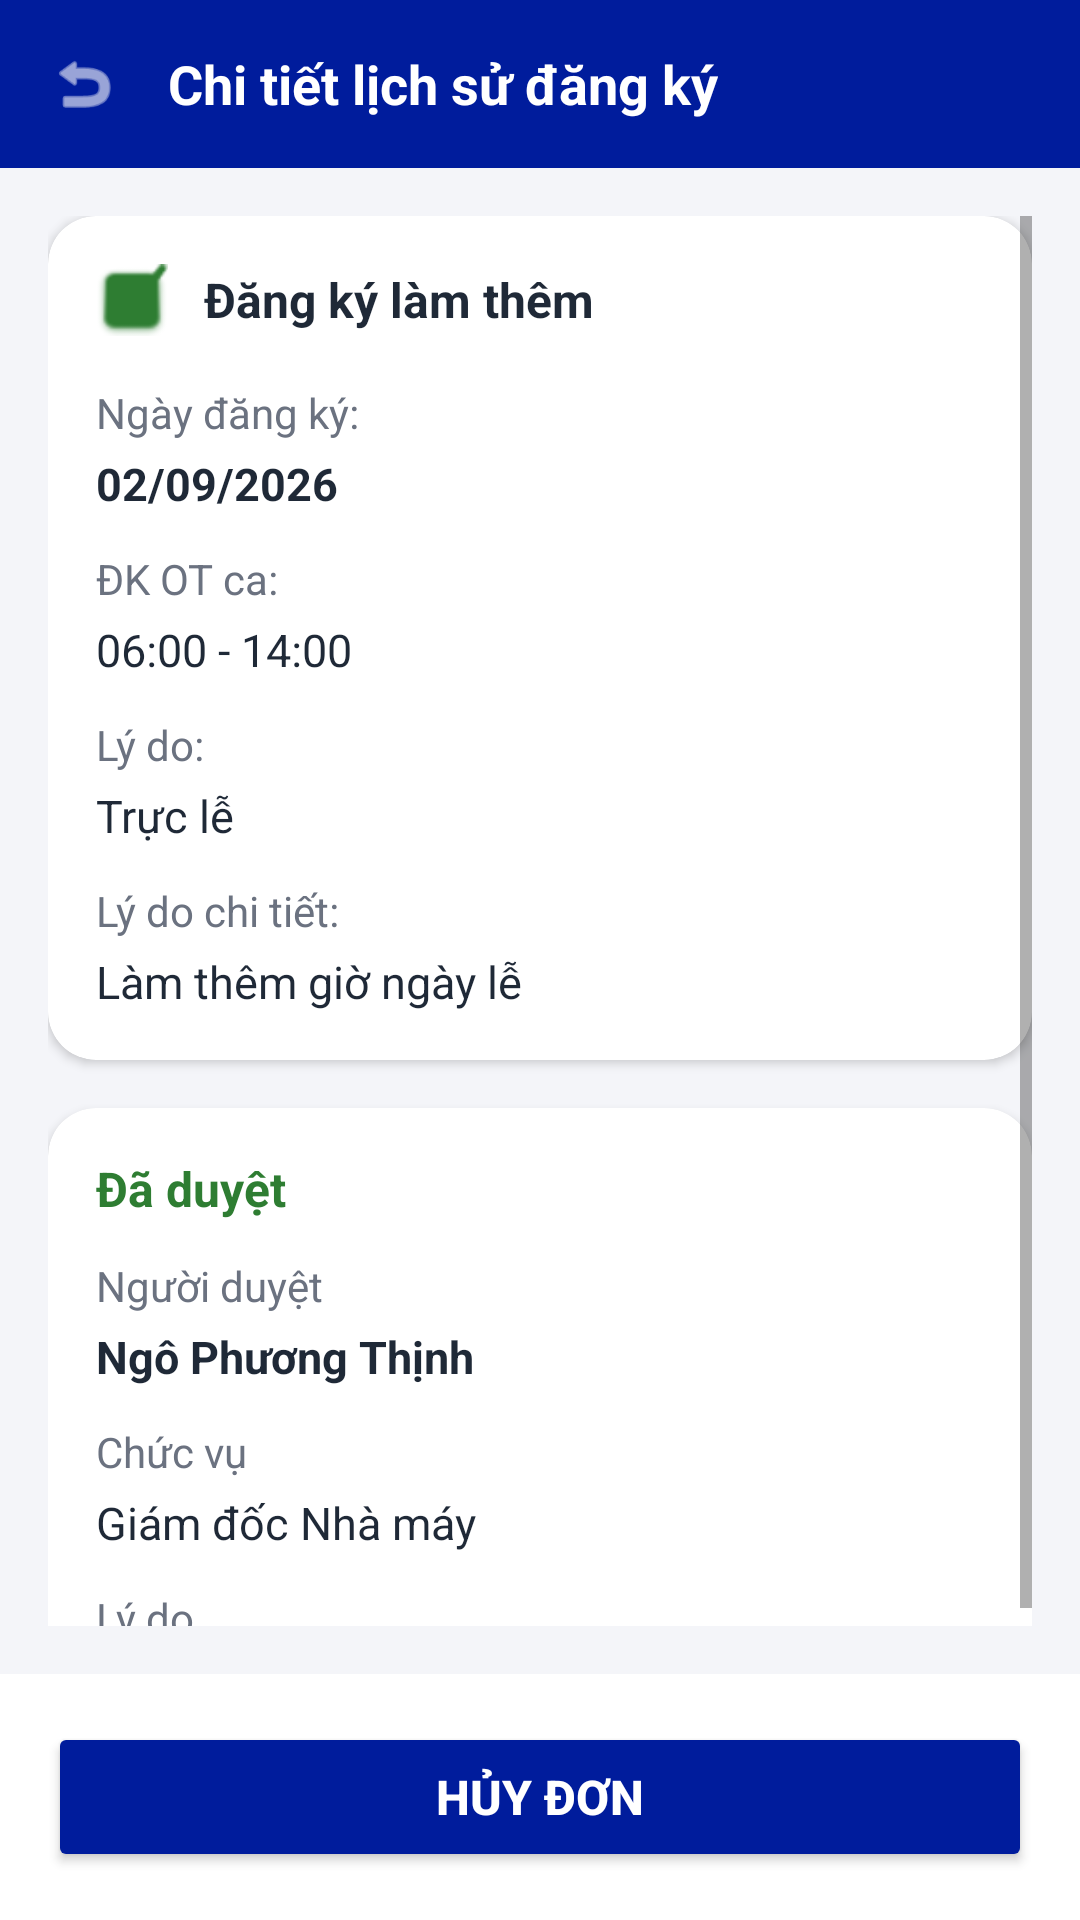

Produce the Android XML layout that renders to this screen, including the resource entries it uses.
<!-- AndroidManifest.xml: application theme Theme.SmartAttendance -->
<!-- res/layout/activity_request_detail.xml -->
<?xml version="1.0" encoding="utf-8"?>
<RelativeLayout xmlns:android="http://schemas.android.com/apk/res/android"
    xmlns:app="http://schemas.android.com/apk/res-auto"
    android:layout_width="match_parent"
    android:layout_height="match_parent"
    android:background="@color/background">

    
    <LinearLayout
        android:id="@+id/topBar"
        android:layout_width="match_parent"
        android:layout_height="56dp"
        android:background="@color/primary"
        android:gravity="center_vertical"
        android:orientation="horizontal"
        android:paddingHorizontal="16dp">

        <ImageView
            android:id="@+id/btnBack"
            android:layout_width="24dp"
            android:layout_height="24dp"
            android:src="@android:drawable/ic_menu_revert"
            app:tint="@color/white" />

        <TextView
            android:layout_width="wrap_content"
            android:layout_height="wrap_content"
            android:layout_marginStart="16dp"
            android:text="Chi tiết lịch sử đăng ký"
            android:textColor="@color/white"
            android:textSize="18sp"
            android:textStyle="bold" />
    </LinearLayout>

    
    <ScrollView
        android:layout_width="match_parent"
        android:layout_height="match_parent"
        android:layout_above="@id/bottomActionContainer"
        android:layout_below="@id/topBar"
        android:padding="16dp">

        <LinearLayout
            android:layout_width="match_parent"
            android:layout_height="wrap_content"
            android:orientation="vertical">

            
            <com.google.android.material.card.MaterialCardView
                android:layout_width="match_parent"
                android:layout_height="wrap_content"
                android:layout_marginBottom="16dp"
                app:cardBackgroundColor="@color/white"
                app:cardCornerRadius="16dp"
                app:cardElevation="2dp">

                <LinearLayout
                    android:layout_width="match_parent"
                    android:layout_height="wrap_content"
                    android:orientation="vertical"
                    android:padding="16dp">

                    <LinearLayout
                        android:layout_width="match_parent"
                        android:layout_height="wrap_content"
                        android:gravity="center_vertical"
                        android:orientation="horizontal">

                        <ImageView
                            android:layout_width="24dp"
                            android:layout_height="24dp"
                            android:src="@android:drawable/checkbox_on_background"
                            app:tint="@color/success" />

                        <TextView
                            android:id="@+id/tvDetailTitle"
                            android:layout_width="wrap_content"
                            android:layout_height="wrap_content"
                            android:layout_marginStart="12dp"
                            android:text="Đăng ký làm thêm"
                            android:textColor="@color/text_primary"
                            android:textSize="16sp"
                            android:textStyle="bold" />
                    </LinearLayout>

                    <TextView
                        android:layout_width="wrap_content"
                        android:layout_height="wrap_content"
                        android:layout_marginTop="16dp"
                        android:text="Ngày đăng ký:"
                        android:textColor="@color/text_secondary"
                        android:textSize="14sp" />

                    <TextView
                        android:id="@+id/tvDetailDate"
                        android:layout_width="wrap_content"
                        android:layout_height="wrap_content"
                        android:layout_marginTop="4dp"
                        android:text="02/09/2026"
                        android:textColor="@color/text_primary"
                        android:textSize="15sp"
                        android:textStyle="bold" />

                    <TextView
                        android:layout_width="wrap_content"
                        android:layout_height="wrap_content"
                        android:layout_marginTop="12dp"
                        android:text="ĐK OT ca:"
                        android:textColor="@color/text_secondary"
                        android:textSize="14sp" />

                    <TextView
                        android:id="@+id/tvDetailOtShift"
                        android:layout_width="wrap_content"
                        android:layout_height="wrap_content"
                        android:layout_marginTop="4dp"
                        android:text="06:00 - 14:00"
                        android:textColor="@color/text_primary"
                        android:textSize="15sp" />

                    <TextView
                        android:layout_width="wrap_content"
                        android:layout_height="wrap_content"
                        android:layout_marginTop="12dp"
                        android:text="Lý do:"
                        android:textColor="@color/text_secondary"
                        android:textSize="14sp" />

                    <TextView
                        android:id="@+id/tvDetailReason"
                        android:layout_width="wrap_content"
                        android:layout_height="wrap_content"
                        android:layout_marginTop="4dp"
                        android:text="Trực lễ"
                        android:textColor="@color/text_primary"
                        android:textSize="15sp" />

                    <TextView
                        android:layout_width="wrap_content"
                        android:layout_height="wrap_content"
                        android:layout_marginTop="12dp"
                        android:text="Lý do chi tiết:"
                        android:textColor="@color/text_secondary"
                        android:textSize="14sp" />

                    <TextView
                        android:id="@+id/tvDetailReasonDetail"
                        android:layout_width="wrap_content"
                        android:layout_height="wrap_content"
                        android:layout_marginTop="4dp"
                        android:text="Làm thêm giờ ngày lễ"
                        android:textColor="@color/text_primary"
                        android:textSize="15sp" />

                </LinearLayout>
            </com.google.android.material.card.MaterialCardView>

            
            <com.google.android.material.card.MaterialCardView
                android:layout_width="match_parent"
                android:layout_height="wrap_content"
                app:cardBackgroundColor="@color/white"
                app:cardCornerRadius="16dp"
                app:cardElevation="2dp">

                <LinearLayout
                    android:layout_width="match_parent"
                    android:layout_height="wrap_content"
                    android:orientation="vertical"
                    android:padding="16dp">

                    <TextView
                        android:id="@+id/tvApprovalStatusTitle"
                        android:layout_width="wrap_content"
                        android:layout_height="wrap_content"
                        android:text="Đã duyệt"
                        android:textColor="@color/success"
                        android:textSize="16sp"
                        android:textStyle="bold" />

                    <TextView
                        android:layout_width="wrap_content"
                        android:layout_height="wrap_content"
                        android:layout_marginTop="12dp"
                        android:text="Người duyệt"
                        android:textColor="@color/text_secondary"
                        android:textSize="14sp" />

                    <TextView
                        android:id="@+id/tvApproverName"
                        android:layout_width="wrap_content"
                        android:layout_height="wrap_content"
                        android:layout_marginTop="4dp"
                        android:text="Ngô Phương Thịnh"
                        android:textColor="@color/text_primary"
                        android:textSize="15sp"
                        android:textStyle="bold" />

                    <TextView
                        android:layout_width="wrap_content"
                        android:layout_height="wrap_content"
                        android:layout_marginTop="12dp"
                        android:text="Chức vụ"
                        android:textColor="@color/text_secondary"
                        android:textSize="14sp" />

                    <TextView
                        android:id="@+id/tvApproverRole"
                        android:layout_width="wrap_content"
                        android:layout_height="wrap_content"
                        android:layout_marginTop="4dp"
                        android:text="Giám đốc Nhà máy"
                        android:textColor="@color/text_primary"
                        android:textSize="15sp" />

                    <TextView
                        android:layout_width="wrap_content"
                        android:layout_height="wrap_content"
                        android:layout_marginTop="12dp"
                        android:text="Lý do"
                        android:textColor="@color/text_secondary"
                        android:textSize="14sp" />

                </LinearLayout>
            </com.google.android.material.card.MaterialCardView>

        </LinearLayout>
    </ScrollView>

    
    <LinearLayout
        android:id="@+id/bottomActionContainer"
        android:layout_width="match_parent"
        android:layout_height="wrap_content"
        android:layout_alignParentBottom="true"
        android:background="@color/white"
        android:padding="16dp">

        <Button
            android:id="@+id/btnCancelRequest"
            android:layout_width="match_parent"
            android:layout_height="50dp"
            android:backgroundTint="@color/primary"
            android:text="Hủy đơn"
            android:textColor="@color/white"
            android:textSize="16sp"
            android:textStyle="bold"
            app:cornerRadius="10dp" />
    </LinearLayout>

</RelativeLayout>
<!-- resources referenced by this layout -->
<resources>
  <color name="background">#F4F5F9</color>
  <color name="primary">#001C9C</color>
  <color name="success">#2E7D32</color>
  <color name="text_primary">#1F2937</color>
  <color name="text_secondary">#6B7280</color>
  <color name="white">#FFFFFFFF</color>
  <style name="Theme.SmartAttendance" parent="Theme.MaterialComponents.DayNight.NoActionBar">
          
          <item name="colorPrimary">@color/primary</item>
          <item name="colorPrimaryVariant">@color/primary_dark</item>
          <item name="colorOnPrimary">@color/white</item>
          
          <item name="colorSecondary">@color/accent</item>
          <item name="colorSecondaryVariant">@color/teal_700</item>
          <item name="colorOnSecondary">@color/black</item>
          
          <item name="android:statusBarColor">?attr/colorPrimaryVariant</item>
      </style>
  <color name="primary_dark">#00126B</color>
  <color name="accent">#0288D1</color>
  <color name="teal_700">#FF018786</color>
  <color name="black">#FF000000</color>
</resources>
